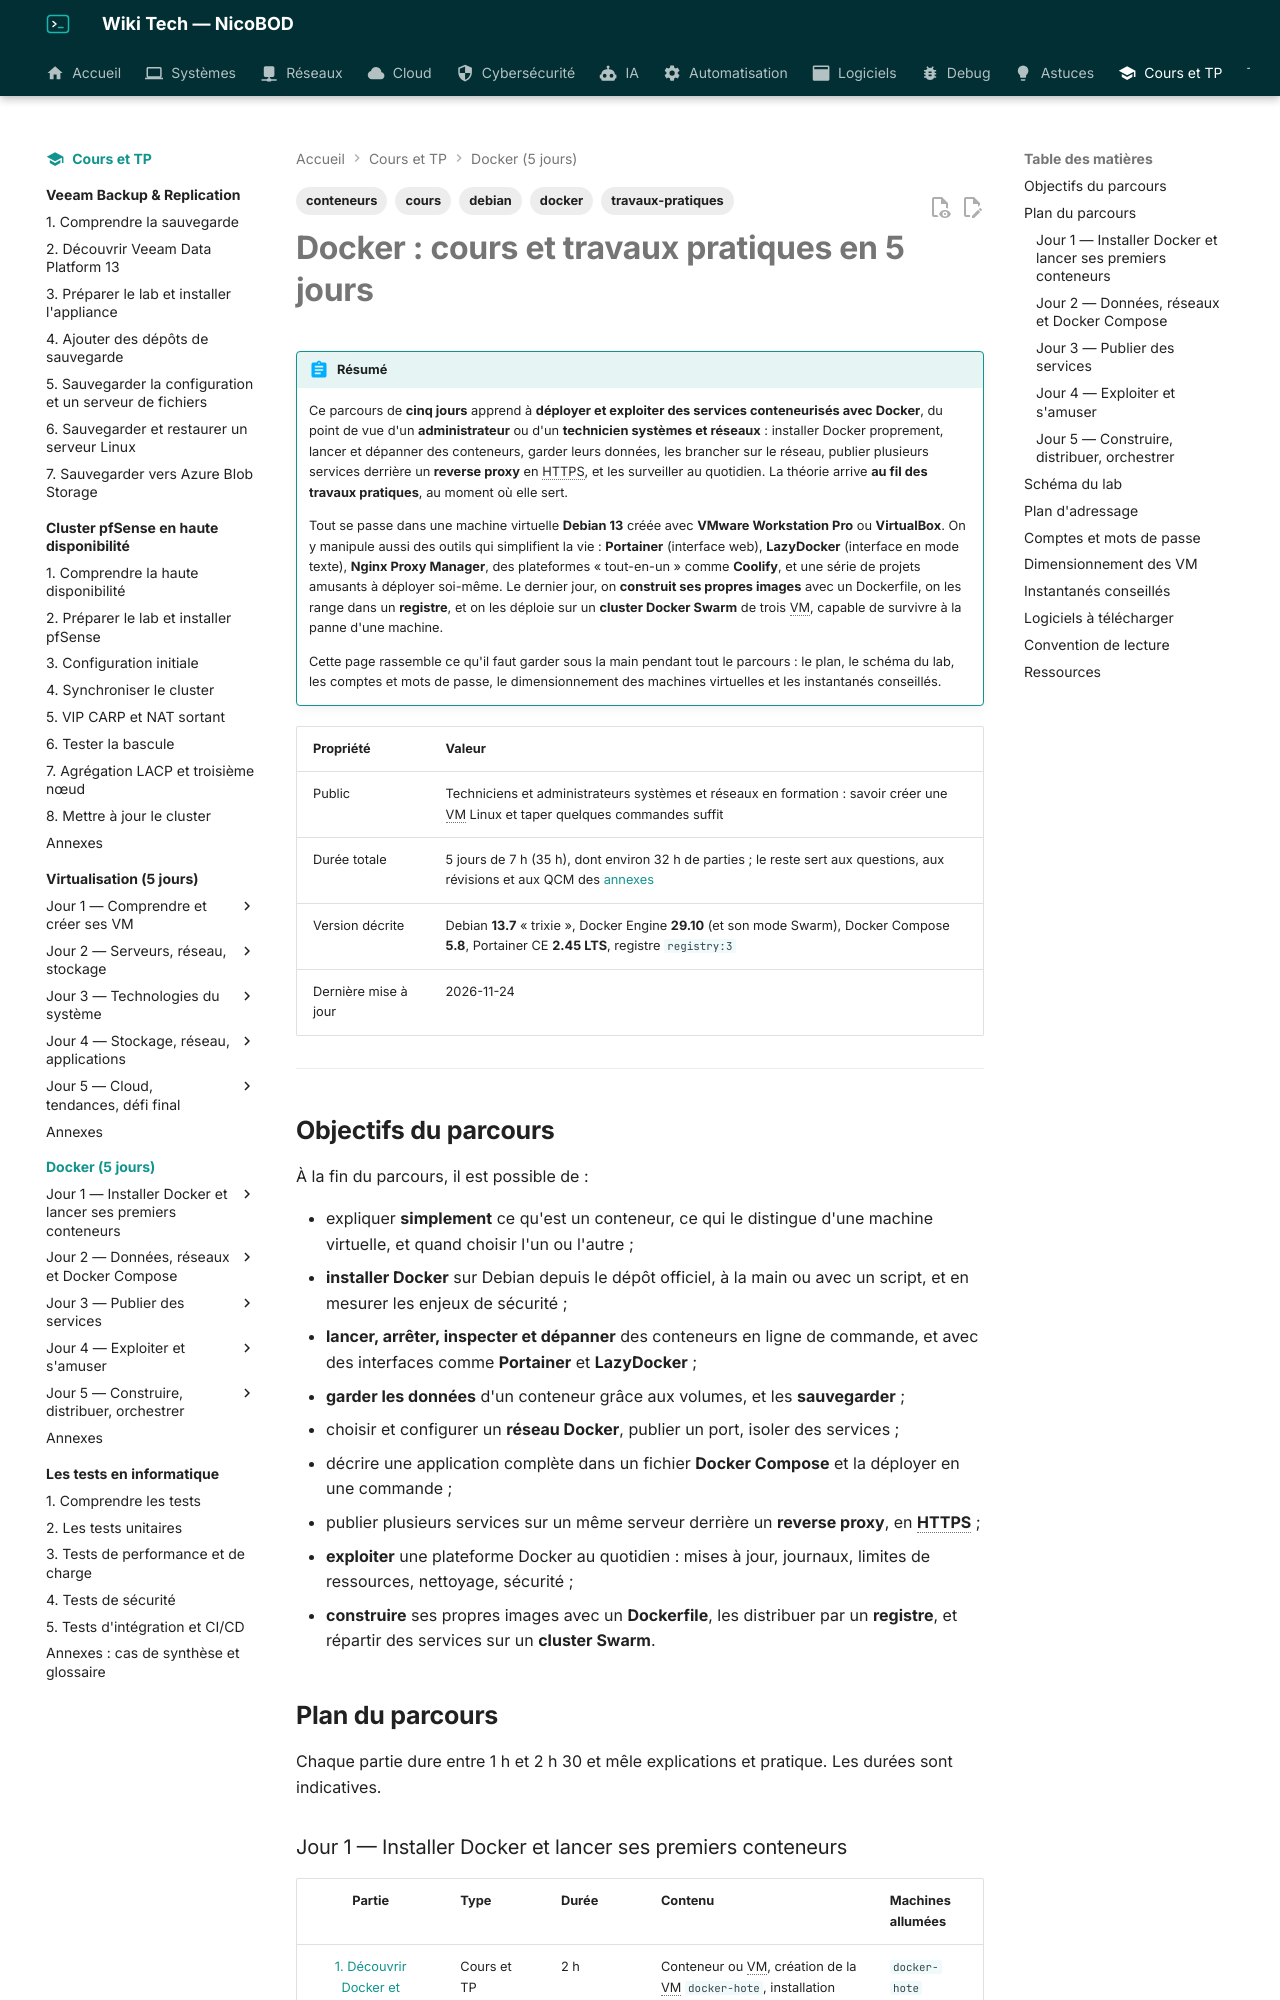

repository: NicoBOD/wiki-tech · page: cours-tp/docker/index.html · generator: mkdocs

---
title: "Parcours Docker pour administrateurs systèmes et réseaux : cours et travaux pratiques en 5 jours"
date: 2026-11-24
author: Nicolas BODAINE
tags:
  - docker
  - conteneurs
  - debian
  - cours
  - travaux-pratiques
difficulty: débutant
os: Debian 13, Docker Engine 29
status: publié
---

<!-- ============================================================ -->
<!-- ⚠ RAPPEL IMPORTANT :                                          -->
<!-- Pensez TOUJOURS à ajouter une entrée dans le fichier d'index  -->
<!-- (index.md) du dossier correspondant (ex: docs/cloud/index.md) -->
<!-- afin de référencer ce nouvel article et permettre aux         -->
<!-- visiteurs de le trouver et de cliquer dessus !                -->
<!-- ============================================================ -->

# Docker : cours et travaux pratiques en 5 jours

!!! abstract "Résumé"
    Ce parcours de **cinq jours** apprend à **déployer et exploiter des services conteneurisés avec Docker**, du point de vue d'un **administrateur** ou d'un **technicien systèmes et réseaux** : installer Docker proprement, lancer et dépanner des conteneurs, garder leurs données, les brancher sur le réseau, publier plusieurs services derrière un **reverse proxy** en HTTPS, et les surveiller au quotidien. La théorie arrive **au fil des travaux pratiques**, au moment où elle sert.

    Tout se passe dans une machine virtuelle **Debian 13** créée avec **VMware Workstation Pro** ou **VirtualBox**. On y manipule aussi des outils qui simplifient la vie : **Portainer** (interface web), **LazyDocker** (interface en mode texte), **Nginx Proxy Manager**, des plateformes « tout-en-un » comme **Coolify**, et une série de projets amusants à déployer soi-même. Le dernier jour, on **construit ses propres images** avec un Dockerfile, on les range dans un **registre**, et on les déploie sur un **cluster Docker Swarm** de trois VM, capable de survivre à la panne d'une machine.

    Cette page rassemble ce qu'il faut garder sous la main pendant tout le parcours : le plan, le schéma du lab, les comptes et mots de passe, le dimensionnement des machines virtuelles et les instantanés conseillés.

| Propriété | Valeur |
|-----------|--------|
| Public | Techniciens et administrateurs systèmes et réseaux en formation : savoir créer une VM Linux et taper quelques commandes suffit |
| Durée totale | 5 jours de 7 h (35 h), dont environ 32 h de parties ; le reste sert aux questions, aux révisions et aux QCM des [annexes](annexes.md) |
| Version décrite | Debian **13.7** « trixie », Docker Engine **29.10** (et son mode Swarm), Docker Compose **5.8**, Portainer CE **2.45 LTS**, registre `registry:3` |
| Dernière mise à jour | 2026-11-24 |

<!-- NOTE DE RÉDACTION (non affichée) : Parcours construit en novembre 2026 à partir des supports du formateur (dossier « docker » : 00 Théorie Docker, TD 01 à 14) et de ses notes d'idées (Conteneurisation/Docker). Public visé : administrateurs et techniciens systèmes et réseaux, pas développeurs : Dockerfile et Docker Hub reportés au jour 5 (demande du formateur), théorie répartie dans les TP. Play with Docker, prévu en ouverture, est fermé depuis le 1er mars 2026 (avis affiché sur labs.play-with-docker.com) : remplacé par un démarrage direct dans la VM et une mention de Killercoda. Moodle (images Bitnami plus mises à jour depuis août 2025) remplacé par l'agent Hermes (décision du formateur). Toutes les commandes du jour 1 ont été exécutées sur une VM Debian 13.7 (KVM) avec Docker 29.10.0 ; les écrans de Workstation et de VirtualBox sont décrits d'après leur documentation. -->

---
